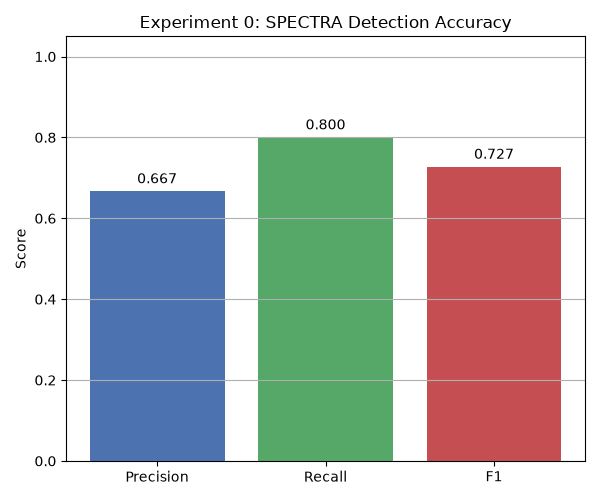

The data file committed next to this chart (first rows):
tp, fp, tn, fn, precision, recall, f1
8, 4, 6, 2, 0.6667, 0.8, 0.7273
